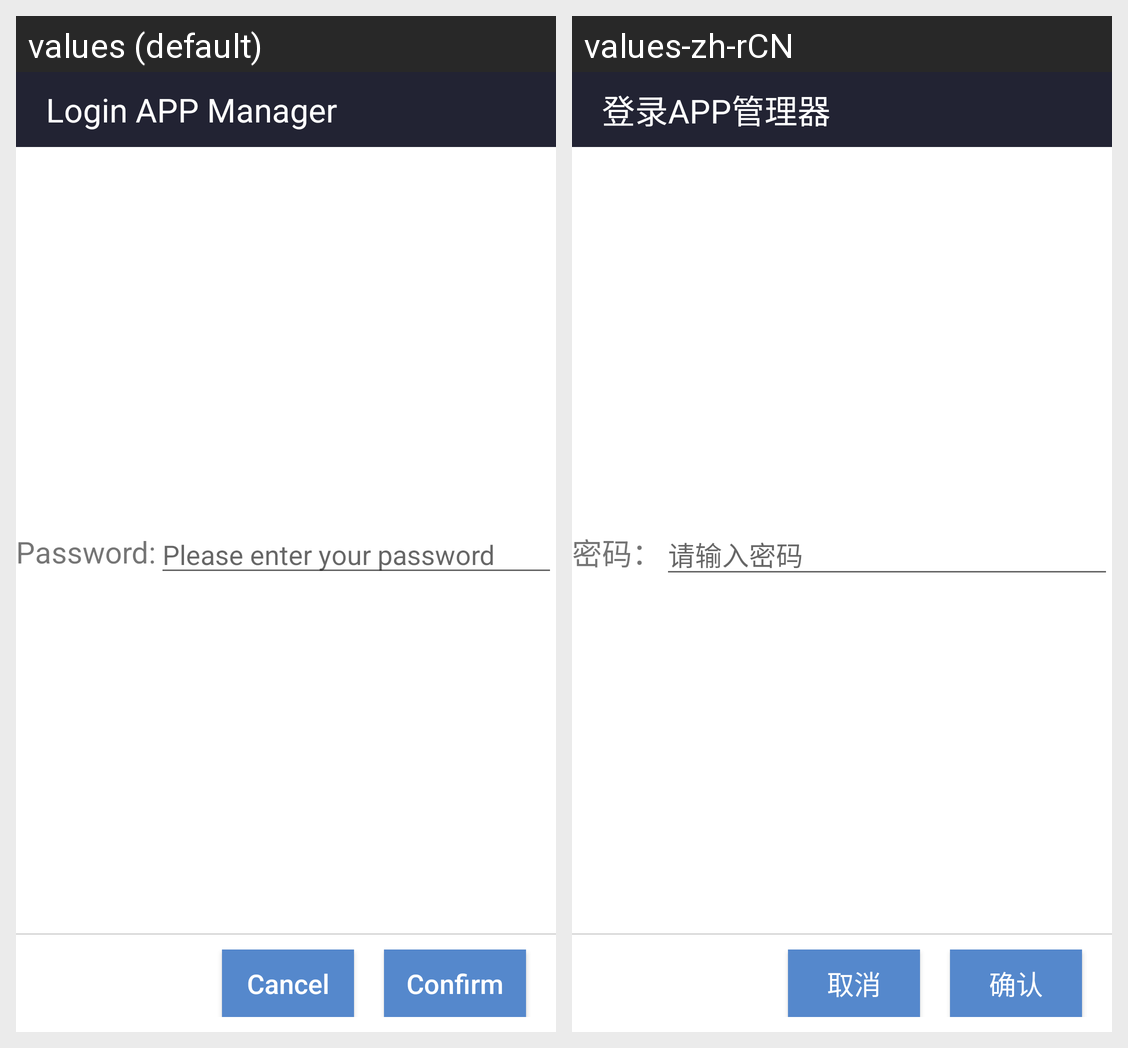

Here is an Android app screen in its default locale and in the app's own translations. Write out the translated-string differences for the strings that appear on this screen.
Android screen res/layout/dialog_compare_password.xml rendered under 2 locales, left to right: values (default), values-zh-rCN. Device: Nexus 5 (rendered at 1080×1920; each locale shown at half size, 540×960, under a caption strip naming it); theme AppTheme.
Strings drawn on this screen, with the default value and each locale's value (text and hints the layout hard-codes, and strings that could not be matched under every locale, appear in the picture but are not listed):

confirm_password_title
  values: Login APP Manager
  values-zh-rCN: 登录APP管理器

confirm
  values: Confirm
  values-zh-rCN: 确认

cancel
  values: Cancel
  values-zh-rCN: 取消

confirm_password_tip
  values: Password:
  values-zh-rCN: 密码：

password_input_tip
  values: Please enter your password
  values-zh-rCN: 请输入密码
